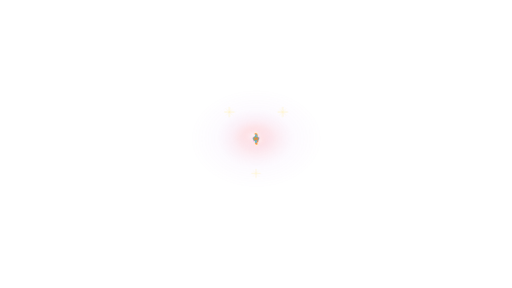
t = 0.00 s
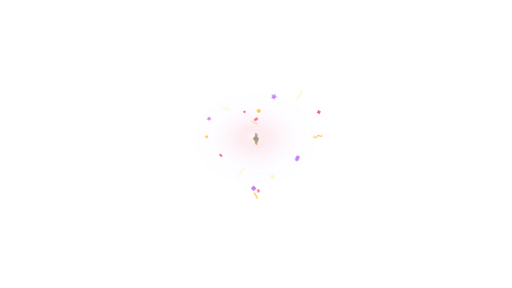
t = 1.17 s
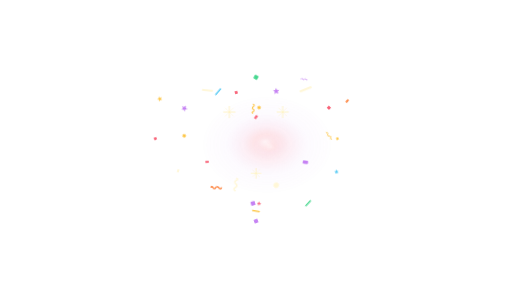
t = 2.33 s
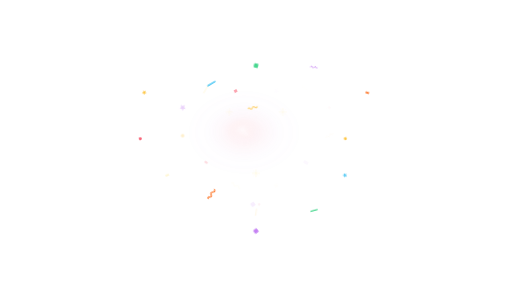
t = 3.50 s
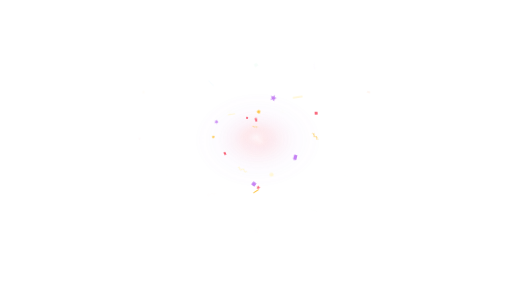
t = 4.67 s
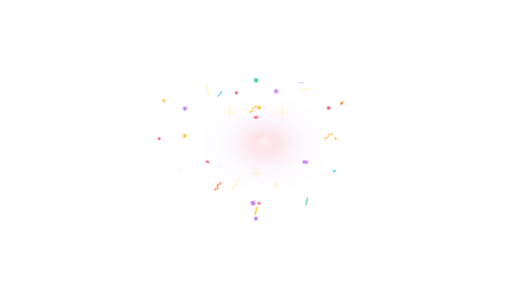
t = 5.83 s

The animated SVG that drew these frames (rendered in a browser with its animation timeline set to each time). Animation: 21 CSS @keyframes rules; one cycle of 7.00 s, repeats indefinitely.

<?xml version="1.0" encoding="UTF-8" standalone="no"?>
<svg viewBox="0 0 1920 1080" preserveAspectRatio="xMidYMid meet" xmlns="http://www.w3.org/2000/svg" xmlns:xlink="http://www.w3.org/1999/xlink" width="1920" height="1080"><style>@keyframes wink-burst {
  0% { transform: scale(0); opacity: 0; }
  20% { opacity: 1; }
  60% { transform: scale(1); opacity: 1; }
  100% { transform: scale(1.15); opacity: 0; }
}
@keyframes wink-fade-loop {
  0%, 100% { opacity: 0; }
  10%, 70% { opacity: 1; }
}
@keyframes wink-spark-fall {
  0% { transform: translateY(-40px); opacity: 0; }
  20% { opacity: 1; }
  100% { transform: translateY(220px); opacity: 0; }
}
@keyframes wink-comet {
  0% { transform: translate(0,0) scale(0.6); opacity: 0; }
  30% { opacity: 1; }
  70% { transform: translate(var(--tx,0), var(--ty,-200px)) scale(1); opacity: 1; }
  100% { transform: translate(var(--tx,0), var(--ty,-200px)) scale(1.2); opacity: 0; }
}
@keyframes wink-ring-expand {
  0% { transform: scale(0.1); opacity: 0; stroke-width: 8; }
  20% { opacity: 1; }
  100% { transform: scale(1); opacity: 0; stroke-width: 1; }
}
@keyframes wink-twinkle {
  0%, 100% { transform: scale(0); opacity: 0; }
  50% { transform: scale(1); opacity: 1; }
}
@keyframes wink-pop {
  0% { transform: scale(0) rotate(-20deg); opacity: 0; }
  60% { transform: scale(1.15) rotate(5deg); opacity: 1; }
  80% { transform: scale(1) rotate(0); opacity: 1; }
  100% { transform: scale(1) rotate(0); opacity: 0; }
}
@keyframes wink-swirl {
  0% { transform: rotate(0deg) translateX(180px) scale(0); opacity: 0; }
  20% { opacity: 1; }
  100% { transform: rotate(360deg) translateX(40px) scale(1); opacity: 0; }
}
@keyframes wink-shower {
  0% { transform: translateY(-60px) rotate(0); opacity: 0; }
  15% { opacity: 1; }
  100% { transform: translateY(260px) rotate(180deg); opacity: 0; }
}
@keyframes wink-trail {
  0% { offset-distance: 0%; opacity: 0; transform: scale(0.4); }
  10% { opacity: 1; transform: scale(1); }
  90% { opacity: 1; }
  100% { offset-distance: 100%; opacity: 0; transform: scale(0.6); }
}
@keyframes wink-bounce-in {
  0% { transform: translateY(-300px) scale(0.6); opacity: 0; }
  50% { transform: translateY(20px) scale(1.05); opacity: 1; }
  70% { transform: translateY(-10px) scale(0.98); }
  100% { transform: translateY(0) scale(1); opacity: 1; }
}
@keyframes wink-bounce-loop {
  0%, 100% { transform: translateY(0); }
  50% { transform: translateY(-12px); }
}
@keyframes wink-pop-up {
  0% { transform: translateY(300px); opacity: 0; }
  60% { transform: translateY(-15px); opacity: 1; }
  100% { transform: translateY(0); opacity: 1; }
}
@keyframes wink-orbit {
  from { transform: rotate(0deg) translateX(var(--orbit-r,160px)) rotate(0deg); }
  to { transform: rotate(360deg) translateX(var(--orbit-r,160px)) rotate(-360deg); }
}
@keyframes wink-scatter {
  0%, 100% { transform: translate(var(--sx,0), var(--sy,0)) scale(0.9); opacity: 0.6; }
  50% { transform: translate(calc(var(--sx,0) * 1.2), calc(var(--sy,0) * 1.2)) scale(1.05); opacity: 1; }
}
@keyframes wink-sparkle {
  0%, 100% { opacity: 0; transform: scale(0.5); }
  50% { opacity: 1; transform: scale(1.2); }
}
@keyframes wink-glow-pulse {
  0%, 100% { opacity: 0.4; transform: scale(0.95); }
  50% { opacity: 1; transform: scale(1.05); }
}
@keyframes wink-confetti-launch {
  0% { transform: translate(0,0) rotate(var(--r0,0deg)) scale(0.28); opacity: 0; }
  14% { opacity: 1; }
  72% { transform: translate(var(--tx,0px), var(--ty,0px)) rotate(var(--r1,180deg)) scale(1); opacity: 1; }
  100% { transform: translate(var(--tx,0px), var(--ty,0px)) rotate(var(--r2,320deg)) scale(0.82); opacity: 0; }
}
@keyframes wink-confetti-fall {
  0% { transform: translate(0,-90px) rotate(var(--r0,0deg)) scale(0.7); opacity: 0; }
  14% { opacity: 1; }
  82% { opacity: 1; }
  100% { transform: translate(var(--tx,0px), var(--ty,720px)) rotate(var(--r1,260deg)) scale(1); opacity: 0; }
}
@keyframes wink-confetti-shimmer {
  0%, 100% { transform: rotate(var(--r0,0deg)) scale(0.92); }
  50% { transform: rotate(var(--r1,180deg)) scale(1.08); }
}
@keyframes wink-confetti-wave {
  0% { transform: translate(var(--sx,-180px), var(--sy,0px)) rotate(var(--r0,0deg)) scale(0.5); opacity: 0; }
  18% { opacity: 1; }
  58% { transform: translate(0,0) rotate(var(--r1,180deg)) scale(1); opacity: 1; }
  100% { transform: translate(var(--tx,180px), var(--ty,0px)) rotate(var(--r2,360deg)) scale(0.78); opacity: 0; }
}</style><defs><radialGradient id="chb-heart-glow" cx="50%" cy="50%" r="50%"><stop offset="0%" stop-color="white" stop-opacity="0.84"/><stop offset="26%" stop-color="hsl(352 92% 67%)" stop-opacity="0.34"/><stop offset="60%" stop-color="hsl(276 82% 72%)" stop-opacity="0.1"/><stop offset="100%" stop-color="hsl(276 82% 72%)" stop-opacity="0"/></radialGradient></defs><g style="animation:wink-glow-pulse 3.4s ease-in-out infinite;animation-delay:0.34s"><ellipse cx="960" cy="520" rx="249.6" ry="187.2" fill="url(#chb-heart-glow)" opacity="0.3276"/><ellipse cx="952.2" cy="509.6" rx="140.4" ry="98.8" fill="url(#chb-heart-glow)" opacity="0.1872"/><ellipse cx="970.4" cy="527.8" rx="78" ry="57.2" fill="url(#chb-heart-glow)" opacity="0.12480000000000001"/></g><g opacity="0.9" style="transform-origin:860px 420px;animation:wink-sparkle 3.6s ease-in-out infinite;animation-delay:0.64s"><line x1="842" y1="420" x2="878" y2="420" stroke="hsl(48 100% 84%)" stroke-width="2" stroke-linecap="round"/><line x1="860" y1="402" x2="860" y2="438" stroke="hsl(48 100% 84%)" stroke-width="2" stroke-linecap="round"/><line x1="847.4" y1="407.4" x2="872.6" y2="432.6" stroke="hsl(48 100% 84%)" stroke-width="1.1" stroke-linecap="round" opacity="0.72"/><line x1="847.4" y1="432.6" x2="872.6" y2="407.4" stroke="hsl(48 100% 84%)" stroke-width="1.1" stroke-linecap="round" opacity="0.72"/></g><g opacity="0.9" style="transform-origin:1060px 420px;animation:wink-sparkle 3.6s ease-in-out infinite;animation-delay:0.7s"><line x1="1042" y1="420" x2="1078" y2="420" stroke="hsl(48 100% 84%)" stroke-width="2" stroke-linecap="round"/><line x1="1060" y1="402" x2="1060" y2="438" stroke="hsl(48 100% 84%)" stroke-width="2" stroke-linecap="round"/><line x1="1047.4" y1="407.4" x2="1072.6" y2="432.6" stroke="hsl(48 100% 84%)" stroke-width="1.1" stroke-linecap="round" opacity="0.72"/><line x1="1047.4" y1="432.6" x2="1072.6" y2="407.4" stroke="hsl(48 100% 84%)" stroke-width="1.1" stroke-linecap="round" opacity="0.72"/></g><g opacity="0.72" style="transform-origin:960px 650px;animation:wink-sparkle 3.6s ease-in-out infinite;animation-delay:0.82s"><line x1="944" y1="650" x2="976" y2="650" stroke="hsl(48 100% 84%)" stroke-width="2" stroke-linecap="round"/><line x1="960" y1="634" x2="960" y2="666" stroke="hsl(48 100% 84%)" stroke-width="2" stroke-linecap="round"/><line x1="948.8" y1="638.8" x2="971.2" y2="661.2" stroke="hsl(48 100% 84%)" stroke-width="1.1" stroke-linecap="round" opacity="0.72"/><line x1="948.8" y1="661.2" x2="971.2" y2="638.8" stroke="hsl(48 100% 84%)" stroke-width="1.1" stroke-linecap="round" opacity="0.72"/></g><g transform="translate(960 520)"><g style="animation:wink-confetti-launch 3.6s cubic-bezier(.16,.84,.24,1) infinite;animation-delay:0.18s;transform-origin:0px 0px;--sx:0px;--sy:0px;--tx:0px;--ty:-81px;--r0:0deg;--r1:180deg;--r2:280deg"><g style="animation:wink-confetti-shimmer 1.64s ease-in-out infinite;animation-delay:0.18s;transform-origin:0px 0px;--r0:0deg;--r1:180deg"><rect x="-7.28" y="-4.48" width="14.56" height="8.96" rx="2.24" fill="hsl(352 92% 67%)" opacity="0.96"/></g></g></g><g transform="translate(960 520)"><g style="animation:wink-confetti-launch 3.6s cubic-bezier(.16,.84,.24,1) infinite;animation-delay:0.22s;transform-origin:0px 0px;--sx:0px;--sy:0px;--tx:11.522521885864863px;--ty:-116.83656556667084px;--r0:18deg;--r1:192deg;--r2:300deg"><g style="animation:wink-confetti-shimmer 2s ease-in-out infinite;animation-delay:0.22s;transform-origin:0px 0px;--r0:18deg;--r1:192deg"><circle cx="0" cy="0" r="7.14" fill="hsl(42 98% 62%)" opacity="0.96"/></g></g></g><g transform="translate(960 520)"><g style="animation:wink-confetti-launch 3.6s cubic-bezier(.16,.84,.24,1) infinite;animation-delay:0.26s;transform-origin:0px 0px;--sx:0px;--sy:0px;--tx:76.48829461981288px;--ty:-178.6864777865671px;--r0:36deg;--r1:204deg;--r2:320deg"><g style="animation:wink-confetti-shimmer 1.7599999999999998s ease-in-out infinite;animation-delay:0.26s;transform-origin:0px 0px;--r0:36deg;--r1:204deg"><path d="M7.972450662449269e-16,-13.02 L3.4561772834797426,-4.757019926924691 L12.382755842162899,-4.023401266761815 L5.5922123158155035,1.817019926924691 L7.652963984848,10.533401266761816 L3.600461589493219e-16,5.880000000000001 L-7.6529639848479984,10.533401266761816 L-5.5922123158155035,1.8170199269246916 L-12.3827558421629,-4.023401266761813 L-3.456177283479743,-4.757019926924691 Z" fill="hsl(276 82% 72%)" opacity="0.96"/></g></g></g><g transform="translate(960 520)"><g style="animation:wink-confetti-launch 3.6s cubic-bezier(.16,.84,.24,1) infinite;animation-delay:0.3s;transform-origin:0px 0px;--sx:0px;--sy:0px;--tx:187.06148721743872px;--ty:-186.3px;--r0:54deg;--r1:216deg;--r2:340deg"><g style="animation:wink-confetti-shimmer 1.4s ease-in-out infinite;animation-delay:0.3s;transform-origin:0px 0px;--r0:54deg;--r1:216deg"><rect x="-3.84" y="-22.799999999999997" width="7.68" height="45.599999999999994" rx="3.84" fill="hsl(48 100% 92%)" opacity="0.96"/></g></g></g><g transform="translate(960 520)"><g style="animation:wink-confetti-launch 3.6s cubic-bezier(.16,.84,.24,1) infinite;animation-delay:0.33999999999999997s;transform-origin:0px 0px;--sx:0px;--sy:0px;--tx:275.0723037231165px;--ty:-116.4754885217867px;--r0:72deg;--r1:228deg;--r2:360deg"><g style="animation:wink-confetti-shimmer 1.64s ease-in-out infinite;animation-delay:0.33999999999999997s;transform-origin:0px 0px;--r0:72deg;--r1:228deg"><rect x="-5.88" y="-5.88" width="11.76" height="11.76" rx="1.9600000000000002" fill="hsl(352 92% 67%)" opacity="0.96" transform="rotate(45)"/></g></g></g><g transform="translate(960 520)"><g style="animation:wink-confetti-launch 3.6s cubic-bezier(.16,.84,.24,1) infinite;animation-delay:0.38s;transform-origin:0px 0px;--sx:0px;--sy:0px;--tx:275.0723037231165px;--ty:-10.934876088475624px;--r0:90deg;--r1:240deg;--r2:380deg"><g style="animation:wink-confetti-shimmer 2s ease-in-out infinite;animation-delay:0.38s;transform-origin:0px 0px;--r0:90deg;--r1:240deg"><path d="M -1.7000000000000002 -16.15             C 11.899999999999999 -11.899999999999999, -12.24 -3.4000000000000004, 1.36 2.72             C 13.94 8.5, -8.5 14.96, 2.3800000000000003 17.34" fill="none" stroke="hsl(42 98% 62%)" stroke-width="4.08" stroke-linecap="round" stroke-opacity="0.96"/></g></g></g><g transform="translate(960 520)"><g style="animation:wink-confetti-launch 3.6s cubic-bezier(.16,.84,.24,1) infinite;animation-delay:0.42s;transform-origin:0px 0px;--sx:0px;--sy:0px;--tx:187.06148721743878px;--ty:89.09999999999992px;--r0:108deg;--r1:252deg;--r2:400deg"><g style="animation:wink-confetti-shimmer 1.7599999999999998s ease-in-out infinite;animation-delay:0.42s;transform-origin:0px 0px;--r0:108deg;--r1:252deg"><rect x="-10.92" y="-6.72" width="21.84" height="13.44" rx="3.36" fill="hsl(276 82% 72%)" opacity="0.96"/></g></g></g><g transform="translate(960 520)"><g style="animation:wink-confetti-launch 3.6s cubic-bezier(.16,.84,.24,1) infinite;animation-delay:0.46s;transform-origin:0px 0px;--sx:0px;--sy:0px;--tx:76.48829461981296px;--ty:176.37144165514638px;--r0:126deg;--r1:264deg;--r2:420deg"><g style="animation:wink-confetti-shimmer 1.4s ease-in-out infinite;animation-delay:0.46s;transform-origin:0px 0px;--r0:126deg;--r1:264deg"><circle cx="0" cy="0" r="10.08" fill="hsl(48 100% 92%)" opacity="0.96"/></g></g></g><g transform="translate(960 520)"><g style="animation:wink-confetti-launch 3.6s cubic-bezier(.16,.84,.24,1) infinite;animation-delay:0.5s;transform-origin:0px 0px;--sx:0px;--sy:0px;--tx:11.52252188586488px;--ty:246.56196630835382px;--r0:144deg;--r1:276deg;--r2:440deg"><g style="animation:wink-confetti-shimmer 1.64s ease-in-out infinite;animation-delay:0.5s;transform-origin:0px 0px;--r0:144deg;--r1:276deg"><path d="M5.314967108299512e-16,-8.68 L2.304118188986495,-3.1713466179497942 L8.255170561441933,-2.682267511174543 L3.728141543877002,1.2113466179497938 L5.1019759898986665,7.022267511174544 L2.4003077263288124e-16,3.9200000000000004 L-5.101975989898666,7.022267511174544 L-3.728141543877002,1.2113466179497943 L-8.255170561441933,-2.682267511174542 L-2.3041181889864952,-3.171346617949794 Z" fill="hsl(352 92% 67%)" opacity="0.96"/></g></g></g><g transform="translate(960 520)"><g style="animation:wink-confetti-launch 3.6s cubic-bezier(.16,.84,.24,1) infinite;animation-delay:0.54s;transform-origin:0px 0px;--sx:0px;--sy:0px;--tx:5.289626929901109e-46px;--ty:275.40000000000003px;--r0:162deg;--r1:288deg;--r2:460deg"><g style="animation:wink-confetti-shimmer 2s ease-in-out infinite;animation-delay:0.54s;transform-origin:0px 0px;--r0:162deg;--r1:288deg"><rect x="-2.72" y="-16.15" width="5.44" height="32.3" rx="2.72" fill="hsl(42 98% 62%)" opacity="0.96"/></g></g></g><g transform="translate(960 520)"><g style="animation:wink-confetti-launch 3.6s cubic-bezier(.16,.84,.24,1) infinite;animation-delay:0.5800000000000001s;transform-origin:0px 0px;--sx:0px;--sy:0px;--tx:-11.522521885864855px;--ty:246.56196630835376px;--r0:180deg;--r1:300deg;--r2:480deg"><g style="animation:wink-confetti-shimmer 1.7599999999999998s ease-in-out infinite;animation-delay:0.5800000000000001s;transform-origin:0px 0px;--r0:180deg;--r1:300deg"><rect x="-8.82" y="-8.82" width="17.64" height="17.64" rx="2.9400000000000004" fill="hsl(276 82% 72%)" opacity="0.96" transform="rotate(45)"/></g></g></g><g transform="translate(960 520)"><g style="animation:wink-confetti-launch 3.6s cubic-bezier(.16,.84,.24,1) infinite;animation-delay:0.62s;transform-origin:0px 0px;--sx:0px;--sy:0px;--tx:-76.48829461981278px;--ty:176.37144165514655px;--r0:198deg;--r1:312deg;--r2:500deg"><g style="animation:wink-confetti-shimmer 1.4s ease-in-out infinite;animation-delay:0.62s;transform-origin:0px 0px;--r0:198deg;--r1:312deg"><path d="M -2.4000000000000004 -22.799999999999997             C 16.799999999999997 -16.799999999999997, -17.28 -4.800000000000001, 1.92 3.84             C 19.68 12, -12 21.12, 3.3600000000000003 24.48" fill="none" stroke="hsl(48 100% 92%)" stroke-width="5.76" stroke-linecap="round" stroke-opacity="0.96"/></g></g></g><g transform="translate(960 520)"><g style="animation:wink-confetti-launch 3.6s cubic-bezier(.16,.84,.24,1) infinite;animation-delay:0.6599999999999999s;transform-origin:0px 0px;--sx:0px;--sy:0px;--tx:-187.06148721743867px;--ty:89.10000000000012px;--r0:216deg;--r1:324deg;--r2:520deg"><g style="animation:wink-confetti-shimmer 1.64s ease-in-out infinite;animation-delay:0.6599999999999999s;transform-origin:0px 0px;--r0:216deg;--r1:324deg"><rect x="-7.28" y="-4.48" width="14.56" height="8.96" rx="2.24" fill="hsl(352 92% 67%)" opacity="0.96"/></g></g></g><g transform="translate(960 520)"><g style="animation:wink-confetti-launch 3.6s cubic-bezier(.16,.84,.24,1) infinite;animation-delay:0.7s;transform-origin:0px 0px;--sx:0px;--sy:0px;--tx:-275.0723037231165px;--ty:-10.934876088475619px;--r0:234deg;--r1:336deg;--r2:540deg"><g style="animation:wink-confetti-shimmer 2s ease-in-out infinite;animation-delay:0.7s;transform-origin:0px 0px;--r0:234deg;--r1:336deg"><circle cx="0" cy="0" r="7.14" fill="hsl(42 98% 62%)" opacity="0.96"/></g></g></g><g transform="translate(960 520)"><g style="animation:wink-confetti-launch 3.6s cubic-bezier(.16,.84,.24,1) infinite;animation-delay:0.74s;transform-origin:0px 0px;--sx:0px;--sy:0px;--tx:-275.0723037231166px;--ty:-116.47548852178657px;--r0:252deg;--r1:348deg;--r2:560deg"><g style="animation:wink-confetti-shimmer 1.7599999999999998s ease-in-out infinite;animation-delay:0.74s;transform-origin:0px 0px;--r0:252deg;--r1:348deg"><path d="M7.972450662449269e-16,-13.02 L3.4561772834797426,-4.757019926924691 L12.382755842162899,-4.023401266761815 L5.5922123158155035,1.817019926924691 L7.652963984848,10.533401266761816 L3.600461589493219e-16,5.880000000000001 L-7.6529639848479984,10.533401266761816 L-5.5922123158155035,1.8170199269246916 L-12.3827558421629,-4.023401266761813 L-3.456177283479743,-4.757019926924691 Z" fill="hsl(276 82% 72%)" opacity="0.96"/></g></g></g><g transform="translate(960 520)"><g style="animation:wink-confetti-launch 3.6s cubic-bezier(.16,.84,.24,1) infinite;animation-delay:0.78s;transform-origin:0px 0px;--sx:0px;--sy:0px;--tx:-187.061487217439px;--ty:-186.29999999999993px;--r0:270deg;--r1:360deg;--r2:580deg"><g style="animation:wink-confetti-shimmer 1.4s ease-in-out infinite;animation-delay:0.78s;transform-origin:0px 0px;--r0:270deg;--r1:360deg"><rect x="-3.84" y="-22.799999999999997" width="7.68" height="45.599999999999994" rx="3.84" fill="hsl(48 100% 92%)" opacity="0.96"/></g></g></g><g transform="translate(960 520)"><g style="animation:wink-confetti-launch 3.6s cubic-bezier(.16,.84,.24,1) infinite;animation-delay:0.8200000000000001s;transform-origin:0px 0px;--sx:0px;--sy:0px;--tx:-76.48829461981302px;--ty:-178.68647778656722px;--r0:288deg;--r1:372deg;--r2:600deg"><g style="animation:wink-confetti-shimmer 1.64s ease-in-out infinite;animation-delay:0.8200000000000001s;transform-origin:0px 0px;--r0:288deg;--r1:372deg"><rect x="-5.88" y="-5.88" width="11.76" height="11.76" rx="1.9600000000000002" fill="hsl(352 92% 67%)" opacity="0.96" transform="rotate(45)"/></g></g></g><g transform="translate(960 520)"><g style="animation:wink-confetti-launch 3.6s cubic-bezier(.16,.84,.24,1) infinite;animation-delay:0.8600000000000001s;transform-origin:0px 0px;--sx:0px;--sy:0px;--tx:-11.522521885864851px;--ty:-116.83656556667079px;--r0:306deg;--r1:384deg;--r2:620deg"><g style="animation:wink-confetti-shimmer 2s ease-in-out infinite;animation-delay:0.8600000000000001s;transform-origin:0px 0px;--r0:306deg;--r1:384deg"><path d="M -1.7000000000000002 -16.15             C 11.899999999999999 -11.899999999999999, -12.24 -3.4000000000000004, 1.36 2.72             C 13.94 8.5, -8.5 14.96, 2.3800000000000003 17.34" fill="none" stroke="hsl(42 98% 62%)" stroke-width="4.08" stroke-linecap="round" stroke-opacity="0.96"/></g></g></g><g transform="translate(960 520)"><g style="animation:wink-confetti-launch 3.6s cubic-bezier(.16,.84,.24,1) infinite;animation-delay:1.3s;transform-origin:0px 0px;--sx:0px;--sy:0px;--tx:336px;--ty:0px;--r0:-24deg;--r1:180deg;--r2:320deg"><g style="animation:wink-confetti-shimmer 1.4s ease-in-out infinite;animation-delay:1.3s;transform-origin:0px 0px;--r0:-24deg;--r1:180deg"><circle cx="0" cy="0" r="5.04" fill="hsl(42 98% 62%)" opacity="0.96"/></g></g></g><g transform="translate(960 520)"><g style="animation:wink-confetti-launch 3.6s cubic-bezier(.16,.84,.24,1) infinite;animation-delay:1.33s;transform-origin:0px 0px;--sx:0px;--sy:0px;--tx:334.6322160223071px;--ty:137.99999999999997px;--r0:-6deg;--r1:196deg;--r2:340deg"><g style="animation:wink-confetti-shimmer 1.64s ease-in-out infinite;animation-delay:1.33s;transform-origin:0px 0px;--r0:-6deg;--r1:196deg"><path d="M5.314967108299512e-16,-8.68 L2.304118188986495,-3.1713466179497942 L8.255170561441933,-2.682267511174543 L3.728141543877002,1.2113466179497938 L5.1019759898986665,7.022267511174544 L2.4003077263288124e-16,3.9200000000000004 L-5.101975989898666,7.022267511174544 L-3.728141543877002,1.2113466179497943 L-8.255170561441933,-2.682267511174542 L-2.3041181889864952,-3.171346617949794 Z" fill="hsl(196 88% 64%)" opacity="0.96"/></g></g></g><g transform="translate(960 520)"><g style="animation:wink-confetti-launch 3.6s cubic-bezier(.16,.84,.24,1) infinite;animation-delay:1.36s;transform-origin:0px 0px;--sx:0px;--sy:0px;--tx:218.40000000000006px;--ty:270.19992598074487px;--r0:12deg;--r1:212deg;--r2:360deg"><g style="animation:wink-confetti-shimmer 1.88s ease-in-out infinite;animation-delay:1.36s;transform-origin:0px 0px;--r0:12deg;--r1:212deg"><rect x="-2.56" y="-15.2" width="5.12" height="30.4" rx="2.56" fill="hsl(150 64% 54%)" opacity="0.96"/></g></g></g><g transform="translate(960 520)"><g style="animation:wink-confetti-launch 3.6s cubic-bezier(.16,.84,.24,1) infinite;animation-delay:1.3900000000000001s;transform-origin:0px 0px;--sx:0px;--sy:0px;--tx:2.9832396027229524e-14px;--ty:348.00000000000006px;--r0:30deg;--r1:228deg;--r2:380deg"><g style="animation:wink-confetti-shimmer 1.4s ease-in-out infinite;animation-delay:1.3900000000000001s;transform-origin:0px 0px;--r0:30deg;--r1:228deg"><rect x="-7.56" y="-7.56" width="15.12" height="15.12" rx="2.5200000000000005" fill="hsl(276 82% 72%)" opacity="0.96" transform="rotate(45)"/></g></g></g><g transform="translate(960 520)"><g style="animation:wink-confetti-launch 3.6s cubic-bezier(.16,.84,.24,1) infinite;animation-delay:1.42s;transform-origin:0px 0px;--sx:0px;--sy:0px;--tx:-167.99999999999994px;--ty:207.84609690826528px;--r0:48deg;--r1:244deg;--r2:400deg"><g style="animation:wink-confetti-shimmer 1.64s ease-in-out infinite;animation-delay:1.42s;transform-origin:0px 0px;--r0:48deg;--r1:244deg"><path d="M -2 -19             C 14 -14, -14.399999999999999 -4, 1.6 3.2             C 16.4 10, -10 17.6, 2.8000000000000003 20.4" fill="none" stroke="hsl(22 98% 60%)" stroke-width="4.8" stroke-linecap="round" stroke-opacity="0.96"/></g></g></g><g transform="translate(960 520)"><g style="animation:wink-confetti-launch 3.6s cubic-bezier(.16,.84,.24,1) infinite;animation-delay:1.45s;transform-origin:0px 0px;--sx:0px;--sy:0px;--tx:-334.6322160223071px;--ty:137.99999999999997px;--r0:66deg;--r1:260deg;--r2:420deg"><g style="animation:wink-confetti-shimmer 1.4s ease-in-out infinite;animation-delay:1.45s;transform-origin:0px 0px;--r0:66deg;--r1:260deg"><rect x="-6.24" y="-3.84" width="12.48" height="7.68" rx="1.92" fill="hsl(48 100% 92%)" opacity="0.96"/></g></g></g><g transform="translate(960 520)"><g style="animation:wink-confetti-launch 3.6s cubic-bezier(.16,.84,.24,1) infinite;animation-delay:1.48s;transform-origin:0px 0px;--sx:0px;--sy:0px;--tx:-436.8px;--ty:3.820898013339742e-14px;--r0:84deg;--r1:276deg;--r2:440deg"><g style="animation:wink-confetti-shimmer 1.64s ease-in-out infinite;animation-delay:1.48s;transform-origin:0px 0px;--r0:84deg;--r1:276deg"><circle cx="0" cy="0" r="5.88" fill="hsl(352 92% 67%)" opacity="0.96"/></g></g></g><g transform="translate(960 520)"><g style="animation:wink-confetti-launch 3.6s cubic-bezier(.16,.84,.24,1) infinite;animation-delay:1.51s;transform-origin:0px 0px;--sx:0px;--sy:0px;--tx:-421.9275767237785px;--ty:-174.00000000000006px;--r0:102deg;--r1:292deg;--r2:460deg"><g style="animation:wink-confetti-shimmer 1.88s ease-in-out infinite;animation-delay:1.51s;transform-origin:0px 0px;--r0:102deg;--r1:292deg"><path d="M6.074248123770872e-16,-9.92 L2.63327793027028,-3.624396134799765 L9.434480641647923,-3.065448584199478 L4.260733193002288,1.3843961347997644 L5.830829702741333,8.025448584199479 L2.7432088300900715e-16,4.48 L-5.830829702741332,8.025448584199479 L-4.260733193002288,1.3843961347997649 L-9.434480641647925,-3.065448584199477 L-2.6332779302702805,-3.6243961347997646 Z" fill="hsl(42 98% 62%)" opacity="0.96"/></g></g></g><g transform="translate(960 520)"><g style="animation:wink-confetti-launch 3.6s cubic-bezier(.16,.84,.24,1) infinite;animation-delay:1.54s;transform-origin:0px 0px;--sx:0px;--sy:0px;--tx:-168.00000000000017px;--ty:-207.84609690826525px;--r0:120deg;--r1:308deg;--r2:480deg"><g style="animation:wink-confetti-shimmer 1.4s ease-in-out infinite;animation-delay:1.54s;transform-origin:0px 0px;--r0:120deg;--r1:308deg"><rect x="-2.88" y="-17.099999999999998" width="5.76" height="34.199999999999996" rx="2.88" fill="hsl(196 88% 64%)" opacity="0.96"/></g></g></g><g transform="translate(960 520)"><g style="animation:wink-confetti-launch 3.6s cubic-bezier(.16,.84,.24,1) infinite;animation-delay:1.57s;transform-origin:0px 0px;--sx:0px;--sy:0px;--tx:-7.098052847858059e-14px;--ty:-276px;--r0:138deg;--r1:324deg;--r2:500deg"><g style="animation:wink-confetti-shimmer 1.64s ease-in-out infinite;animation-delay:1.57s;transform-origin:0px 0px;--r0:138deg;--r1:324deg"><rect x="-8.4" y="-8.4" width="16.8" height="16.8" rx="2.8000000000000003" fill="hsl(150 64% 54%)" opacity="0.96" transform="rotate(45)"/></g></g></g><g transform="translate(960 520)"><g style="animation:wink-confetti-launch 3.6s cubic-bezier(.16,.84,.24,1) infinite;animation-delay:1.6s;transform-origin:0px 0px;--sx:0px;--sy:0px;--tx:218.40000000000006px;--ty:-270.19992598074487px;--r0:156deg;--r1:340deg;--r2:520deg"><g style="animation:wink-confetti-shimmer 1.4s ease-in-out infinite;animation-delay:1.6s;transform-origin:0px 0px;--r0:156deg;--r1:340deg"><path d="M -1.2000000000000002 -11.399999999999999             C 8.399999999999999 -8.399999999999999, -8.64 -2.4000000000000004, 0.96 1.92             C 9.84 6, -6 10.56, 1.6800000000000002 12.24" fill="none" stroke="hsl(276 82% 72%)" stroke-width="2.88" stroke-linecap="round" stroke-opacity="0.96"/></g></g></g><g transform="translate(960 520)"><g style="animation:wink-confetti-launch 3.6s cubic-bezier(.16,.84,.24,1) infinite;animation-delay:1.63s;transform-origin:0px 0px;--sx:0px;--sy:0px;--tx:421.92757672377843px;--ty:-174.0000000000002px;--r0:174deg;--r1:356deg;--r2:540deg"><g style="animation:wink-confetti-shimmer 1.64s ease-in-out infinite;animation-delay:1.63s;transform-origin:0px 0px;--r0:174deg;--r1:356deg"><rect x="-7.28" y="-4.48" width="14.56" height="8.96" rx="2.24" fill="hsl(22 98% 60%)" opacity="0.96"/></g></g></g></svg>
